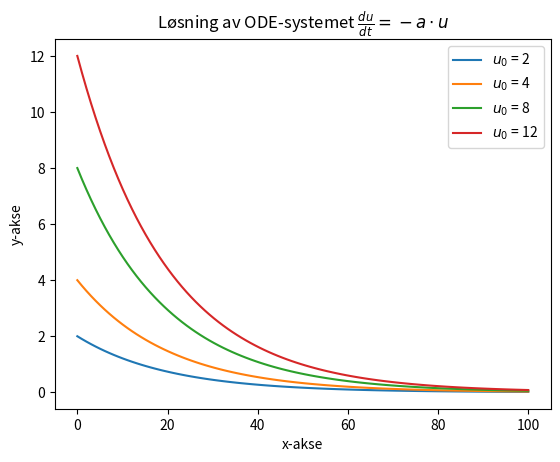

Reproduce this figure in Python.
import numpy as np
from scipy.integrate import solve_ivp
import matplotlib.pyplot as plt


class ExponentialDecay: 
    def __init__(self, a): 
        """Tar inn en konstant a som kun kan være positiv."""
        self.a = a
        if a < 0: 
            raise ValueError("The constant a cannot be negative")

    def __call__(self, t, u):   
        """
        Tar inn parameterne t og u i en funksjon f(t, u) og
        returnerer den deriverte (h.s. av ODE-systemet).
        """
        du_dt = -self.a*u
        return du_dt            

# Oppgave 1c)
    def solve(self, u0, T, dt):
        """ Beregner løsninger av ODE-systemet for 0 <= t <= T """
        solution = solve_ivp(
            ExponentialDecay(self.a), [0, T], [u0],
            t_eval=np.linspace(0, T, T // dt)
        )
        return solution.t, solution.y[0]


# Tester solve metoden
a = 0.05
u0_list = [2, 4, 8, 12]
T = 100
dt = 1
for u0 in u0_list:
    decay_model = ExponentialDecay(a)
    t, u = decay_model.solve(u0, T, dt)
    plt.plot(t, u, label=fr"$u_0$ = {u0}")

plt.xlabel("x-akse")
plt.ylabel("y-akse")
plt.title(r"Løsning av ODE-systemet $ \frac{du}{dt} = -a \cdot u$")
plt.legend()
plt.show()
